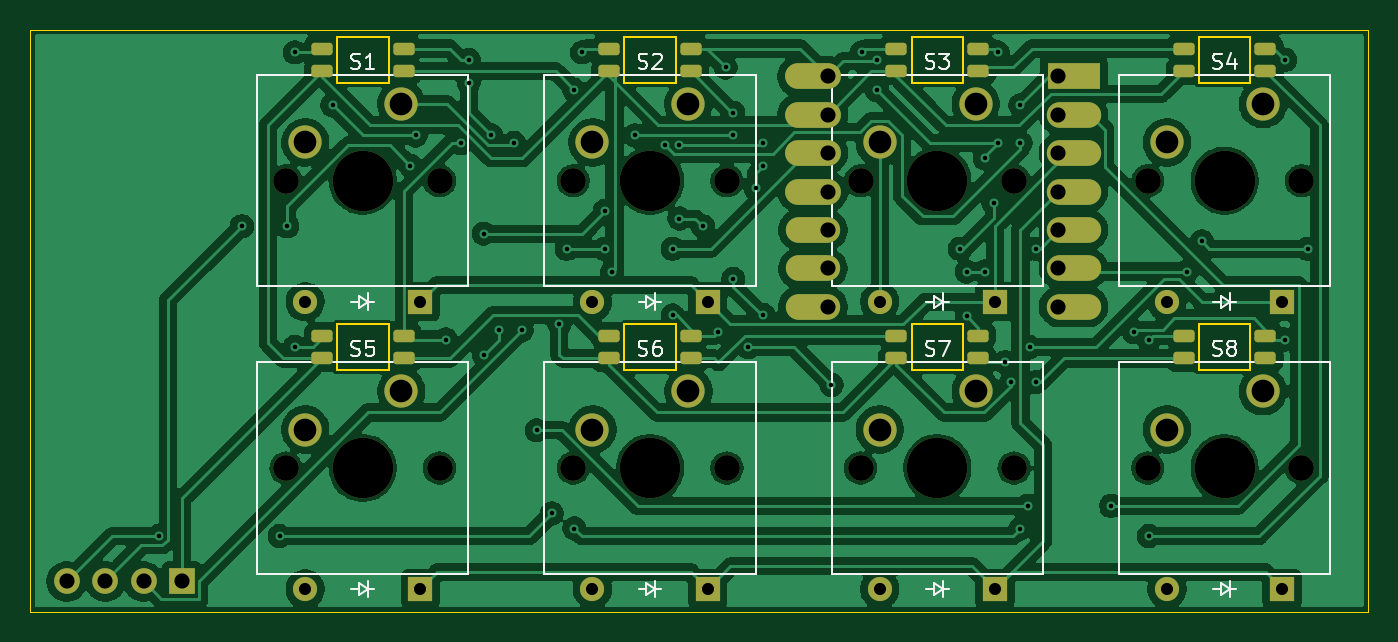
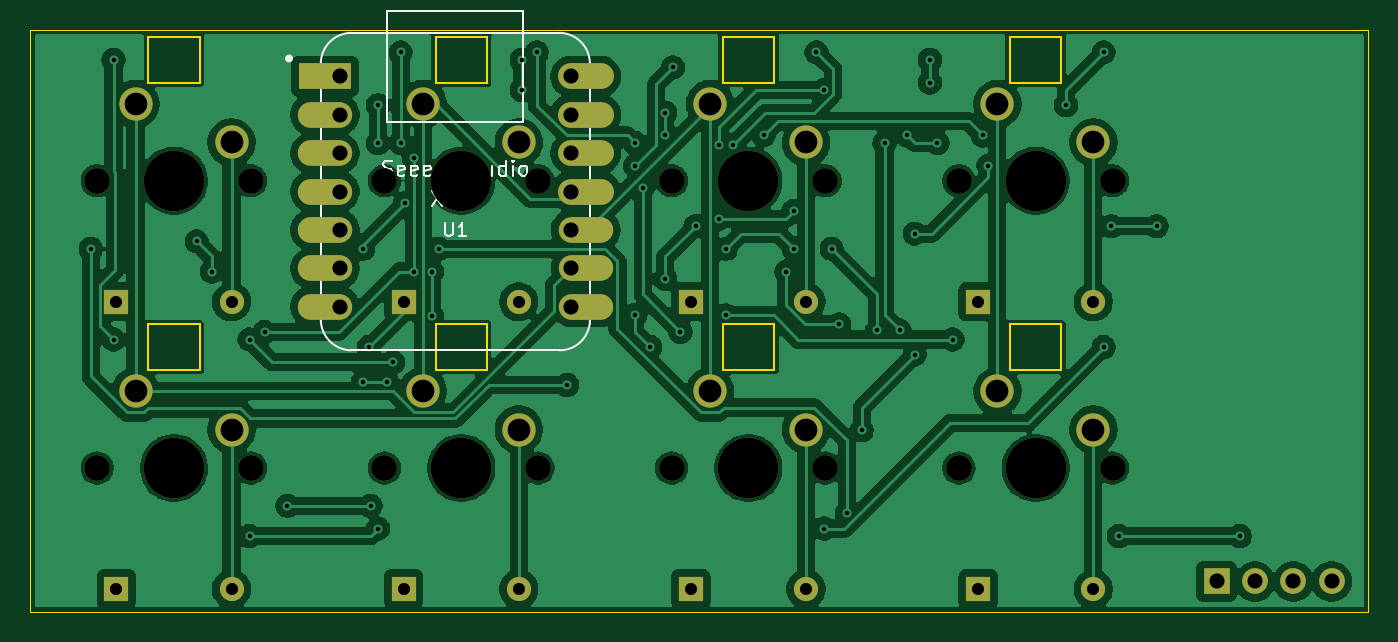
Circuit board: 11 layer files. Board 88.5 x 38.5 mm.
- bottom_copper: oled-v2-B_Cu.gbl (199369 bytes)
- bottom_mask: oled-v2-B_Mask.gbs (2917 bytes)
- paste: oled-v2-B_Paste.gbp (486 bytes)
- bottom_silk: oled-v2-B_Silkscreen.gbo (13052 bytes)
- outline: oled-v2-Edge_Cuts.gm1 (2347 bytes)
- top_copper: oled-v2-F_Cu.gtl (219161 bytes)
- top_mask: oled-v2-F_Mask.gts (4418 bytes)
- paste: oled-v2-F_Paste.gtp (1957 bytes)
- top_silk: oled-v2-F_Silkscreen.gto (21585 bytes)
- drill: oled-v2-NPTH.drl (745 bytes)
- drill: oled-v2-PTH.drl (2358 bytes)

=== bottom_copper: oled-v2-B_Cu.gbl (199369 bytes, source omitted) ===
=== bottom_mask: oled-v2-B_Mask.gbs ===
G04 #@! TF.GenerationSoftware,KiCad,Pcbnew,9.0.7*
G04 #@! TF.CreationDate,2026-02-26T22:03:25+11:00*
G04 #@! TF.ProjectId,oled-v2,6f6c6564-2d76-4322-9e6b-696361645f70,rev?*
G04 #@! TF.SameCoordinates,Original*
G04 #@! TF.FileFunction,Soldermask,Bot*
G04 #@! TF.FilePolarity,Negative*
%FSLAX46Y46*%
G04 Gerber Fmt 4.6, Leading zero omitted, Abs format (unit mm)*
G04 Created by KiCad (PCBNEW 9.0.7) date 2026-02-26 22:03:25*
%MOMM*%
%LPD*%
G01*
G04 APERTURE LIST*
%ADD10R,1.700000X1.700000*%
%ADD11O,1.700000X1.700000*%
%ADD12R,1.600000X1.600000*%
%ADD13O,1.600000X1.600000*%
%ADD14C,1.700000*%
%ADD15C,4.000000*%
%ADD16C,2.200000*%
%ADD17R,3.500000X1.700000*%
%ADD18O,3.600000X1.700000*%
%ADD19O,3.700000X1.700000*%
G04 APERTURE END LIST*
D10*
X83540000Y-134500000D03*
D11*
X81000000Y-134500000D03*
X78460000Y-134500000D03*
X75920000Y-134500000D03*
D12*
X118310000Y-116000000D03*
D13*
X110690000Y-116000000D03*
D14*
X90420000Y-108000000D03*
D15*
X95500000Y-108000000D03*
D14*
X100580000Y-108000000D03*
D16*
X98040000Y-102920000D03*
X91690000Y-105460000D03*
D12*
X137310000Y-116000000D03*
D13*
X129690000Y-116000000D03*
D12*
X137310000Y-135000000D03*
D13*
X129690000Y-135000000D03*
D14*
X109420000Y-127000000D03*
D15*
X114500000Y-127000000D03*
D14*
X119580000Y-127000000D03*
D16*
X117040000Y-121920000D03*
X110690000Y-124460000D03*
D14*
X90420000Y-127000000D03*
D15*
X95500000Y-127000000D03*
D14*
X100580000Y-127000000D03*
D16*
X98040000Y-121920000D03*
X91690000Y-124460000D03*
D12*
X99310000Y-135000000D03*
D13*
X91690000Y-135000000D03*
D14*
X128420000Y-127000000D03*
D15*
X133500000Y-127000000D03*
D14*
X138580000Y-127000000D03*
D16*
X136040000Y-121920000D03*
X129690000Y-124460000D03*
D12*
X118310000Y-135000000D03*
D13*
X110690000Y-135000000D03*
D14*
X128420000Y-108000000D03*
D15*
X133500000Y-108000000D03*
D14*
X138580000Y-108000000D03*
D16*
X136040000Y-102920000D03*
X129690000Y-105460000D03*
D12*
X156310000Y-116000000D03*
D13*
X148690000Y-116000000D03*
D14*
X147420000Y-127000000D03*
D15*
X152500000Y-127000000D03*
D14*
X157580000Y-127000000D03*
D16*
X155040000Y-121920000D03*
X148690000Y-124460000D03*
D12*
X156310000Y-135000000D03*
D13*
X148690000Y-135000000D03*
D14*
X147420000Y-108000000D03*
D15*
X152500000Y-108000000D03*
D14*
X157580000Y-108000000D03*
D16*
X155040000Y-102920000D03*
X148690000Y-105460000D03*
D12*
X99310000Y-116000000D03*
D13*
X91690000Y-116000000D03*
D14*
X109420000Y-108000000D03*
D15*
X114500000Y-108000000D03*
D14*
X119580000Y-108000000D03*
D16*
X117040000Y-102920000D03*
X110690000Y-105460000D03*
D17*
X142514500Y-101092015D03*
D18*
X142514500Y-103632015D03*
X142514500Y-106172015D03*
X142514500Y-108712015D03*
X142514500Y-111252015D03*
X142514500Y-113792015D03*
X142514500Y-116332015D03*
X125264500Y-116332015D03*
X125264500Y-113792015D03*
X125264500Y-111252015D03*
D19*
X125264500Y-108712015D03*
X125264500Y-106172015D03*
X125264500Y-103632015D03*
X125264500Y-101092015D03*
M02*

=== paste: oled-v2-B_Paste.gbp ===
G04 #@! TF.GenerationSoftware,KiCad,Pcbnew,9.0.7*
G04 #@! TF.CreationDate,2026-02-26T22:03:25+11:00*
G04 #@! TF.ProjectId,oled-v2,6f6c6564-2d76-4322-9e6b-696361645f70,rev?*
G04 #@! TF.SameCoordinates,Original*
G04 #@! TF.FileFunction,Paste,Bot*
G04 #@! TF.FilePolarity,Positive*
%FSLAX46Y46*%
G04 Gerber Fmt 4.6, Leading zero omitted, Abs format (unit mm)*
G04 Created by KiCad (PCBNEW 9.0.7) date 2026-02-26 22:03:25*
%MOMM*%
%LPD*%
G01*
G04 APERTURE LIST*
G04 APERTURE END LIST*
M02*

=== bottom_silk: oled-v2-B_Silkscreen.gbo (13052 bytes, source omitted) ===
=== outline: oled-v2-Edge_Cuts.gm1 ===
G04 #@! TF.GenerationSoftware,KiCad,Pcbnew,9.0.7*
G04 #@! TF.CreationDate,2026-02-26T22:03:25+11:00*
G04 #@! TF.ProjectId,oled-v2,6f6c6564-2d76-4322-9e6b-696361645f70,rev?*
G04 #@! TF.SameCoordinates,Original*
G04 #@! TF.FileFunction,Profile,NP*
%FSLAX46Y46*%
G04 Gerber Fmt 4.6, Leading zero omitted, Abs format (unit mm)*
G04 Created by KiCad (PCBNEW 9.0.7) date 2026-02-26 22:03:25*
%MOMM*%
%LPD*%
G01*
G04 APERTURE LIST*
G04 #@! TA.AperFunction,Profile*
%ADD10C,0.050000*%
G04 #@! TD*
G04 #@! TA.AperFunction,Profile*
%ADD11C,0.120000*%
G04 #@! TD*
G04 APERTURE END LIST*
D10*
X73500000Y-98000000D02*
X162000000Y-98000000D01*
X162000000Y-136500000D01*
X73500000Y-136500000D01*
X73500000Y-98000000D01*
D11*
X93800000Y-98500000D02*
X93800000Y-101500000D01*
X93800000Y-101500000D02*
X97200000Y-101500000D01*
X97200000Y-98500000D02*
X93800000Y-98500000D01*
X97200000Y-101500000D02*
X97200000Y-98500000D01*
X131800000Y-117500000D02*
X131800000Y-120500000D01*
X131800000Y-120500000D02*
X135200000Y-120500000D01*
X135200000Y-117500000D02*
X131800000Y-117500000D01*
X135200000Y-120500000D02*
X135200000Y-117500000D01*
X150800000Y-98500000D02*
X150800000Y-101500000D01*
X150800000Y-101500000D02*
X154200000Y-101500000D01*
X154200000Y-98500000D02*
X150800000Y-98500000D01*
X154200000Y-101500000D02*
X154200000Y-98500000D01*
X112800000Y-117500000D02*
X112800000Y-120500000D01*
X112800000Y-120500000D02*
X116200000Y-120500000D01*
X116200000Y-117500000D02*
X112800000Y-117500000D01*
X116200000Y-120500000D02*
X116200000Y-117500000D01*
X112800000Y-98500000D02*
X112800000Y-101500000D01*
X112800000Y-101500000D02*
X116200000Y-101500000D01*
X116200000Y-98500000D02*
X112800000Y-98500000D01*
X116200000Y-101500000D02*
X116200000Y-98500000D01*
X131800000Y-98500000D02*
X131800000Y-101500000D01*
X131800000Y-101500000D02*
X135200000Y-101500000D01*
X135200000Y-98500000D02*
X131800000Y-98500000D01*
X135200000Y-101500000D02*
X135200000Y-98500000D01*
X150800000Y-117500000D02*
X150800000Y-120500000D01*
X150800000Y-120500000D02*
X154200000Y-120500000D01*
X154200000Y-117500000D02*
X150800000Y-117500000D01*
X154200000Y-120500000D02*
X154200000Y-117500000D01*
X93800000Y-117500000D02*
X93800000Y-120500000D01*
X93800000Y-120500000D02*
X97200000Y-120500000D01*
X97200000Y-117500000D02*
X93800000Y-117500000D01*
X97200000Y-120500000D02*
X97200000Y-117500000D01*
M02*

=== top_copper: oled-v2-F_Cu.gtl (219161 bytes, source omitted) ===
=== top_mask: oled-v2-F_Mask.gts ===
G04 #@! TF.GenerationSoftware,KiCad,Pcbnew,9.0.7*
G04 #@! TF.CreationDate,2026-02-26T22:03:25+11:00*
G04 #@! TF.ProjectId,oled-v2,6f6c6564-2d76-4322-9e6b-696361645f70,rev?*
G04 #@! TF.SameCoordinates,Original*
G04 #@! TF.FileFunction,Soldermask,Top*
G04 #@! TF.FilePolarity,Negative*
%FSLAX46Y46*%
G04 Gerber Fmt 4.6, Leading zero omitted, Abs format (unit mm)*
G04 Created by KiCad (PCBNEW 9.0.7) date 2026-02-26 22:03:25*
%MOMM*%
%LPD*%
G01*
G04 APERTURE LIST*
G04 Aperture macros list*
%AMRoundRect*
0 Rectangle with rounded corners*
0 $1 Rounding radius*
0 $2 $3 $4 $5 $6 $7 $8 $9 X,Y pos of 4 corners*
0 Add a 4 corners polygon primitive as box body*
4,1,4,$2,$3,$4,$5,$6,$7,$8,$9,$2,$3,0*
0 Add four circle primitives for the rounded corners*
1,1,$1+$1,$2,$3*
1,1,$1+$1,$4,$5*
1,1,$1+$1,$6,$7*
1,1,$1+$1,$8,$9*
0 Add four rect primitives between the rounded corners*
20,1,$1+$1,$2,$3,$4,$5,0*
20,1,$1+$1,$4,$5,$6,$7,0*
20,1,$1+$1,$6,$7,$8,$9,0*
20,1,$1+$1,$8,$9,$2,$3,0*%
G04 Aperture macros list end*
%ADD10RoundRect,0.205000X-0.495000X-0.205000X0.495000X-0.205000X0.495000X0.205000X-0.495000X0.205000X0*%
%ADD11R,1.700000X1.700000*%
%ADD12O,1.700000X1.700000*%
%ADD13R,1.600000X1.600000*%
%ADD14O,1.600000X1.600000*%
%ADD15C,1.700000*%
%ADD16C,4.000000*%
%ADD17C,2.200000*%
%ADD18R,3.500000X1.700000*%
%ADD19O,3.600000X1.700000*%
%ADD20O,3.700000X1.700000*%
G04 APERTURE END LIST*
D10*
X98200000Y-99250000D03*
X98200000Y-100750000D03*
X92800000Y-100750000D03*
X92800000Y-99250000D03*
D11*
X83540000Y-134500000D03*
D12*
X81000000Y-134500000D03*
X78460000Y-134500000D03*
X75920000Y-134500000D03*
D13*
X118310000Y-116000000D03*
D14*
X110690000Y-116000000D03*
D10*
X136200000Y-118250000D03*
X136200000Y-119750000D03*
X130800000Y-119750000D03*
X130800000Y-118250000D03*
D15*
X90420000Y-108000000D03*
D16*
X95500000Y-108000000D03*
D15*
X100580000Y-108000000D03*
D17*
X98040000Y-102920000D03*
X91690000Y-105460000D03*
D13*
X137310000Y-116000000D03*
D14*
X129690000Y-116000000D03*
D13*
X137310000Y-135000000D03*
D14*
X129690000Y-135000000D03*
D10*
X155200000Y-99250000D03*
X155200000Y-100750000D03*
X149800000Y-100750000D03*
X149800000Y-99250000D03*
D15*
X109420000Y-127000000D03*
D16*
X114500000Y-127000000D03*
D15*
X119580000Y-127000000D03*
D17*
X117040000Y-121920000D03*
X110690000Y-124460000D03*
D10*
X117200000Y-118250000D03*
X117200000Y-119750000D03*
X111800000Y-119750000D03*
X111800000Y-118250000D03*
D15*
X90420000Y-127000000D03*
D16*
X95500000Y-127000000D03*
D15*
X100580000Y-127000000D03*
D17*
X98040000Y-121920000D03*
X91690000Y-124460000D03*
D10*
X117200000Y-99250000D03*
X117200000Y-100750000D03*
X111800000Y-100750000D03*
X111800000Y-99250000D03*
D13*
X99310000Y-135000000D03*
D14*
X91690000Y-135000000D03*
D15*
X128420000Y-127000000D03*
D16*
X133500000Y-127000000D03*
D15*
X138580000Y-127000000D03*
D17*
X136040000Y-121920000D03*
X129690000Y-124460000D03*
D13*
X118310000Y-135000000D03*
D14*
X110690000Y-135000000D03*
D15*
X128420000Y-108000000D03*
D16*
X133500000Y-108000000D03*
D15*
X138580000Y-108000000D03*
D17*
X136040000Y-102920000D03*
X129690000Y-105460000D03*
D13*
X156310000Y-116000000D03*
D14*
X148690000Y-116000000D03*
D10*
X136200000Y-99250000D03*
X136200000Y-100750000D03*
X130800000Y-100750000D03*
X130800000Y-99250000D03*
X155200000Y-118250000D03*
X155200000Y-119750000D03*
X149800000Y-119750000D03*
X149800000Y-118250000D03*
D15*
X147420000Y-127000000D03*
D16*
X152500000Y-127000000D03*
D15*
X157580000Y-127000000D03*
D17*
X155040000Y-121920000D03*
X148690000Y-124460000D03*
D13*
X156310000Y-135000000D03*
D14*
X148690000Y-135000000D03*
D15*
X147420000Y-108000000D03*
D16*
X152500000Y-108000000D03*
D15*
X157580000Y-108000000D03*
D17*
X155040000Y-102920000D03*
X148690000Y-105460000D03*
D13*
X99310000Y-116000000D03*
D14*
X91690000Y-116000000D03*
D15*
X109420000Y-108000000D03*
D16*
X114500000Y-108000000D03*
D15*
X119580000Y-108000000D03*
D17*
X117040000Y-102920000D03*
X110690000Y-105460000D03*
D10*
X98200000Y-118250000D03*
X98200000Y-119750000D03*
X92800000Y-119750000D03*
X92800000Y-118250000D03*
D18*
X142514500Y-101092015D03*
D19*
X142514500Y-103632015D03*
X142514500Y-106172015D03*
X142514500Y-108712015D03*
X142514500Y-111252015D03*
X142514500Y-113792015D03*
X142514500Y-116332015D03*
X125264500Y-116332015D03*
X125264500Y-113792015D03*
X125264500Y-111252015D03*
D20*
X125264500Y-108712015D03*
X125264500Y-106172015D03*
X125264500Y-103632015D03*
X125264500Y-101092015D03*
M02*

=== paste: oled-v2-F_Paste.gtp (1957 bytes, source withheld) ===
=== top_silk: oled-v2-F_Silkscreen.gto (21585 bytes, source omitted) ===
=== drill: oled-v2-NPTH.drl ===
M48
; DRILL file {KiCad 9.0.7} date 2026-02-26T22:02:35+1100
; FORMAT={-:-/ absolute / metric / decimal}
; #@! TF.CreationDate,2026-02-26T22:02:35+11:00
; #@! TF.GenerationSoftware,Kicad,Pcbnew,9.0.7
; #@! TF.FileFunction,NonPlated,1,2,NPTH
FMAT,2
METRIC
; #@! TA.AperFunction,NonPlated,NPTH,ComponentDrill
T1C1.700
; #@! TA.AperFunction,NonPlated,NPTH,ComponentDrill
T2C4.000
%
G90
G05
T1
X90.42Y-108.0
X90.42Y-127.0
X100.58Y-108.0
X100.58Y-127.0
X109.42Y-108.0
X109.42Y-127.0
X119.58Y-108.0
X119.58Y-127.0
X128.42Y-108.0
X128.42Y-127.0
X138.58Y-108.0
X138.58Y-127.0
X147.42Y-108.0
X147.42Y-127.0
X157.58Y-108.0
X157.58Y-127.0
T2
X95.5Y-108.0
X95.5Y-127.0
X114.5Y-108.0
X114.5Y-127.0
X133.5Y-108.0
X133.5Y-127.0
X152.5Y-108.0
X152.5Y-127.0
M30

=== drill: oled-v2-PTH.drl ===
M48
; DRILL file {KiCad 9.0.7} date 2026-02-26T22:02:35+1100
; FORMAT={-:-/ absolute / metric / decimal}
; #@! TF.CreationDate,2026-02-26T22:02:35+11:00
; #@! TF.GenerationSoftware,Kicad,Pcbnew,9.0.7
; #@! TF.FileFunction,Plated,1,2,PTH
FMAT,2
METRIC
; #@! TA.AperFunction,Plated,PTH,ViaDrill
T1C0.300
; #@! TA.AperFunction,Plated,PTH,ComponentDrill
T2C0.800
; #@! TA.AperFunction,Plated,PTH,ComponentDrill
T3C1.000
; #@! TA.AperFunction,Plated,PTH,ComponentDrill
T4C1.500
%
G90
G05
T1
X82.0Y-131.5
X87.5Y-111.0
X90.0Y-131.5
X90.5Y-111.0
X91.0Y-99.5
X91.0Y-119.0
X93.5Y-103.0
X98.64Y-107.0
X99.0Y-105.0
X101.0Y-118.5
X102.0Y-105.5
X102.5Y-100.0
X102.5Y-101.5
X103.5Y-111.5
X103.5Y-119.5
X104.0Y-105.0
X104.5Y-117.9
X105.5Y-105.5
X106.0Y-117.9
X107.0Y-124.5
X108.0Y-130.0
X108.5Y-117.5
X109.0Y-112.5
X109.5Y-102.0
X109.5Y-131.0
X110.0Y-99.5
X111.5Y-110.0
X111.5Y-112.5
X112.0Y-114.0
X113.5Y-105.0
X115.5Y-105.6
X116.0Y-112.5
X116.0Y-116.9
X116.44Y-105.6
X116.44Y-110.5
X118.0Y-111.0
X119.0Y-118.0
X119.5Y-100.5
X120.0Y-103.5
X120.0Y-105.0
X120.0Y-114.5
X121.0Y-119.0
X121.5Y-108.5
X122.0Y-105.5
X122.0Y-107.0
X122.0Y-116.883
X126.5Y-121.5
X128.5Y-99.5
X129.5Y-100.0
X129.5Y-102.0
X135.0Y-112.5
X135.44Y-114.0
X135.44Y-116.95
X136.64Y-106.5
X136.64Y-114.0
X137.24Y-109.5
X137.5Y-99.5
X137.5Y-105.5
X138.0Y-120.0
X138.4Y-121.32
X139.0Y-103.0
X139.0Y-105.5
X139.0Y-131.0
X139.5Y-129.5
X139.6Y-119.0
X140.0Y-112.5
X140.0Y-121.32
X145.0Y-129.5
X146.5Y-118.0
X147.5Y-118.5
X147.5Y-131.5
X150.0Y-114.0
X151.0Y-112.0
X156.5Y-100.0
X156.5Y-118.5
X158.0Y-112.5
T2
X91.69Y-116.0
X91.69Y-135.0
X99.31Y-116.0
X99.31Y-135.0
X110.69Y-116.0
X110.69Y-135.0
X118.31Y-116.0
X118.31Y-135.0
X129.69Y-116.0
X129.69Y-135.0
X137.31Y-116.0
X137.31Y-135.0
X148.69Y-116.0
X148.69Y-135.0
X156.31Y-116.0
X156.31Y-135.0
T3
X75.92Y-134.5
X78.46Y-134.5
X81.0Y-134.5
X83.54Y-134.5
X126.264Y-101.092
X126.264Y-103.632
X126.264Y-106.172
X126.264Y-108.712
X126.264Y-111.252
X126.264Y-113.792
X126.264Y-116.332
X141.514Y-101.092
X141.514Y-103.632
X141.514Y-106.172
X141.514Y-108.712
X141.514Y-111.252
X141.514Y-113.792
X141.514Y-116.332
T4
X91.69Y-105.46
X91.69Y-124.46
X98.04Y-102.92
X98.04Y-121.92
X110.69Y-105.46
X110.69Y-124.46
X117.04Y-102.92
X117.04Y-121.92
X129.69Y-105.46
X129.69Y-124.46
X136.04Y-102.92
X136.04Y-121.92
X148.69Y-105.46
X148.69Y-124.46
X155.04Y-102.92
X155.04Y-121.92
M30
